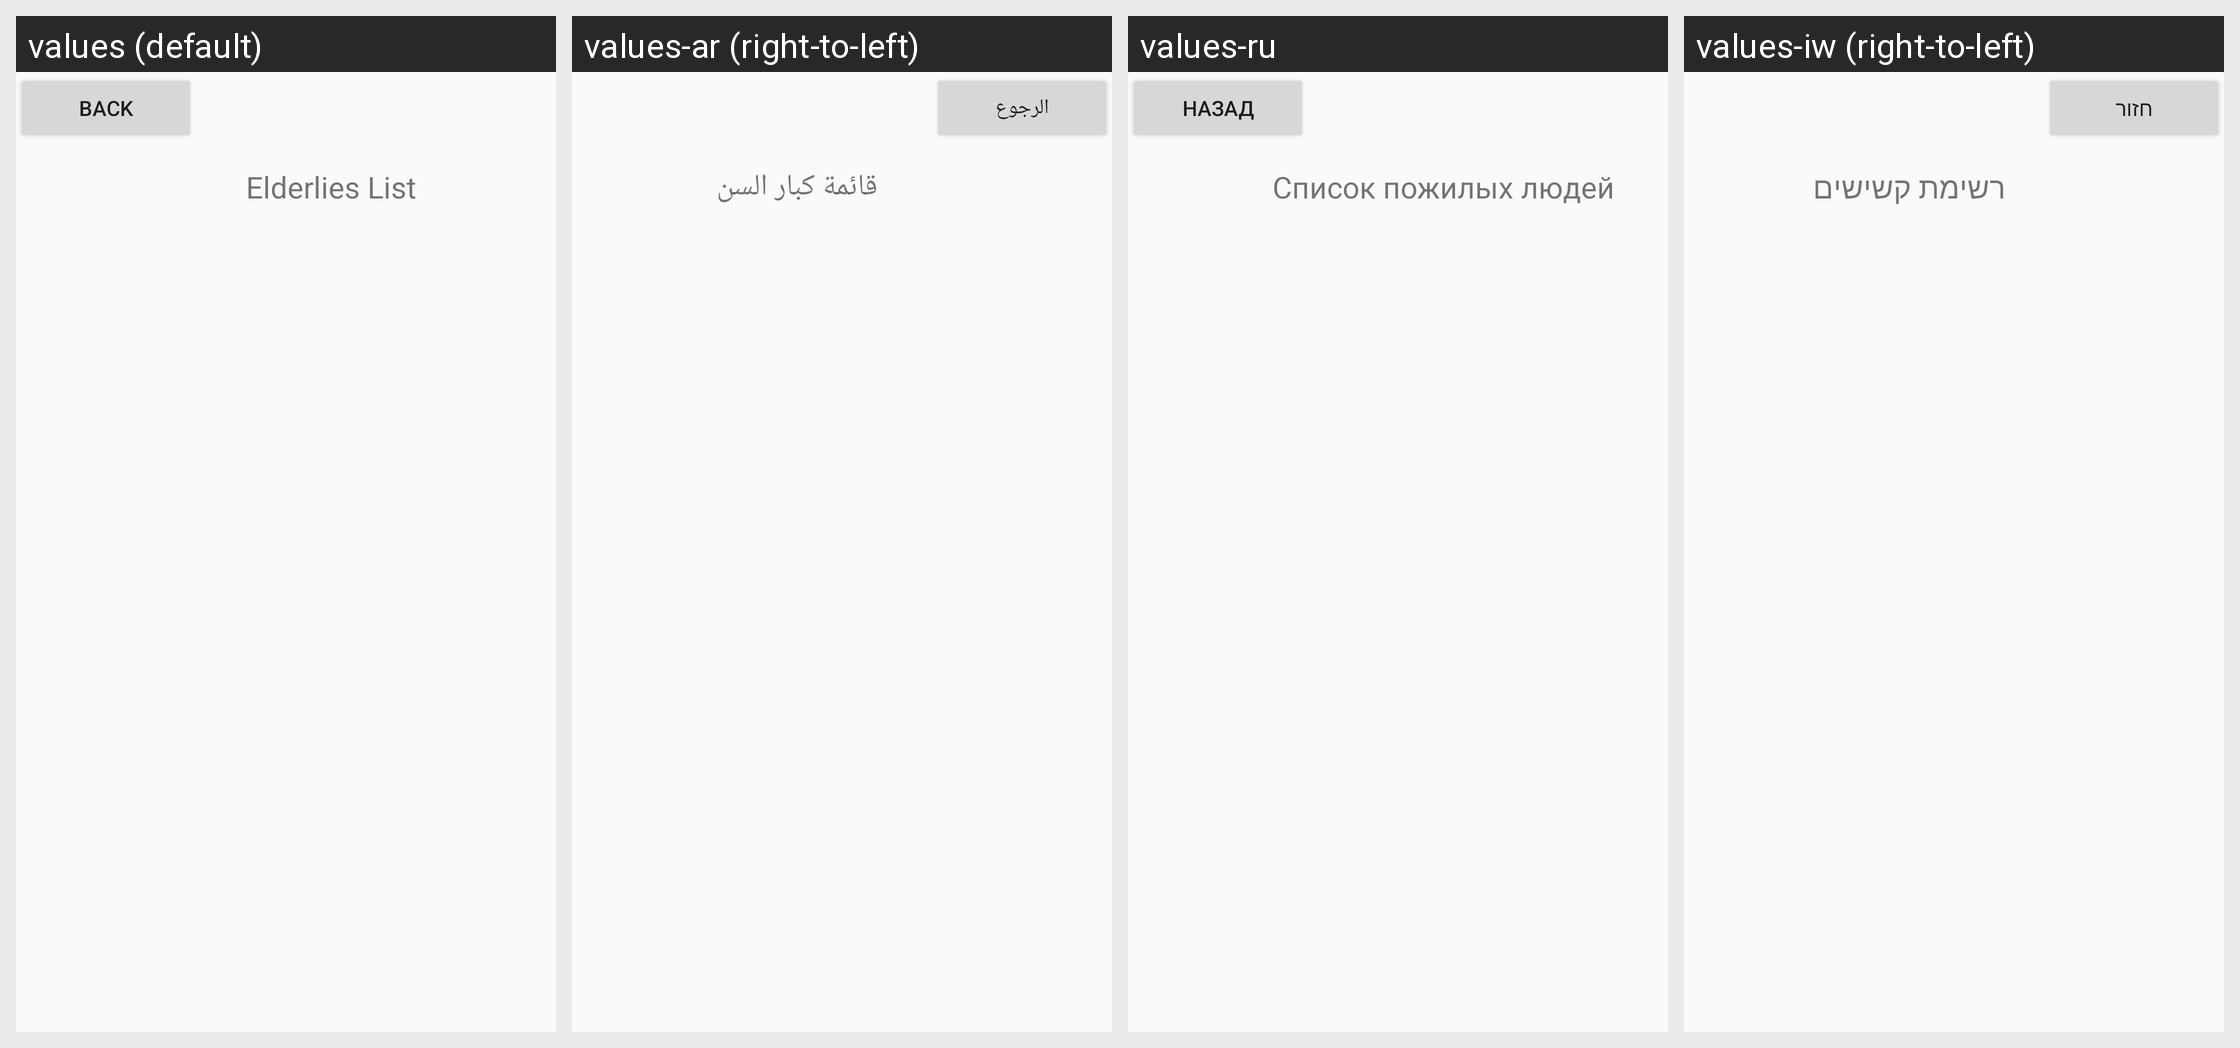

Strings drawn on this Android screen and how each of the app's shown locales translates them:
Android screen res/layout/activity_doctor.xml rendered under 4 locales, left to right: values (default), values-ar (right-to-left), values-ru, values-iw (right-to-left). Device: Nexus 5 (rendered at 1080×1920; each locale shown at half size, 540×960, under a caption strip naming it); theme Theme.SlothGoldenCare.
Other locales in the repository, not shown: values-en.
Strings drawn on this screen, with the default value and each locale's value (text and hints the layout hard-codes, and strings that could not be matched under every locale, appear in the picture but are not listed):

back
  values: Back
  values-ar: الرجوع
  values-ru: назад
  values-iw: חזור

elderliesList
  values: Elderlies List
  values-ar: قائمة كبار السن
  values-ru: Список пожилых людей
  values-iw: רשימת קשישים
